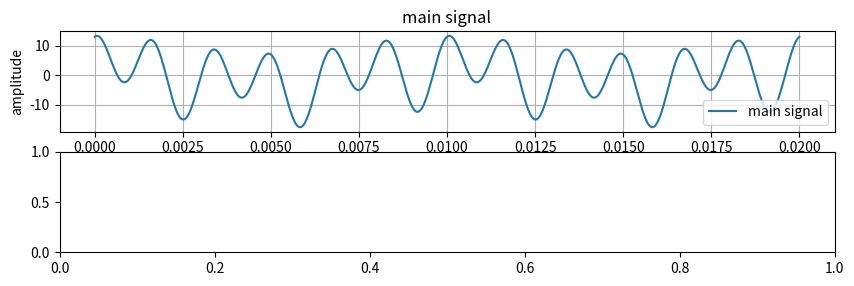

Write Python code to recreate this figure. (Note: this script raises an exception after producing the figure.)
'''
Consider the analog signal: xa(t)=3cos(200πt)+5sin(600πt)+10cos(1200πt). 
Show the effect of sampling rate.  

'''

import numpy as np
import matplotlib.pyplot as plt

n=np.linspace(0,0.02,800)
input_signal = 3*np.cos(200*np.pi*n) + 5*np.sin(600*np.pi*n) + 10*np.cos(1200*np.pi*n)

plt.figure(figsize=(10,6))
plt.subplot(4,1,1)
plt.plot(n, input_signal, label='main signal')
plt.legend()
plt.title('main signal')
plt.xlabel('time')
plt.ylabel('amplitude')
plt.grid()

n1=np.arange(0,0.02,1/800)
low_sample = 3*np.cos(200*np.pi*n1) + 5*np.sin(600*np.pi*n1) + 10*np.cos(1200*np.pi*n1)
plt.subplot(4,1,2)
plt.plot(n, input_signal, 'lightgray ',label='main signal')
plt.stem(n1,low_sample, linefmt='r-', markerfmt='ro',label='occur aliasing')
plt.legend()
plt.title('low nyquiest rate')
plt.xlabel('time')
plt.ylabel('amplitude')
plt.grid()

n2=np.arange(0,0.02,1/1200)
equal_sample = 3*np.cos(200*np.pi*n2) + 5*np.sin(600*np.pi*n2) + 10*np.cos(1200*np.pi*n2)
plt.subplot(4,1,3)
plt.plot(n, input_signal, 'lightgray',label='main signal')
plt.stem(n2,equal_sample, linefmt='g-', markerfmt='go', label='no occur aliasing')
plt.legend()
plt.title('equal nyquiest rate')
plt.xlabel('time')
plt.ylabel('amplitude')
plt.grid()

n3=np.arange(0,0.02,1/2000)
high_sample = 3*np.cos(200*np.pi*n3) + 5*np.sin(600*np.pi*n3) + 10*np.cos(1200*np.pi*n3)
plt.subplot(4,1,4)
plt.plot(n, input_signal,color="lightgray", label='main signal')
plt.stem(n3,high_sample,  linefmt='b-', markerfmt='bo', label='no aliasing')
plt.legend()
plt.title('greater nyquiest rate')
plt.xlabel('time')
plt.ylabel('amplitude')
plt.grid()

plt.tight_layout()
plt.show()